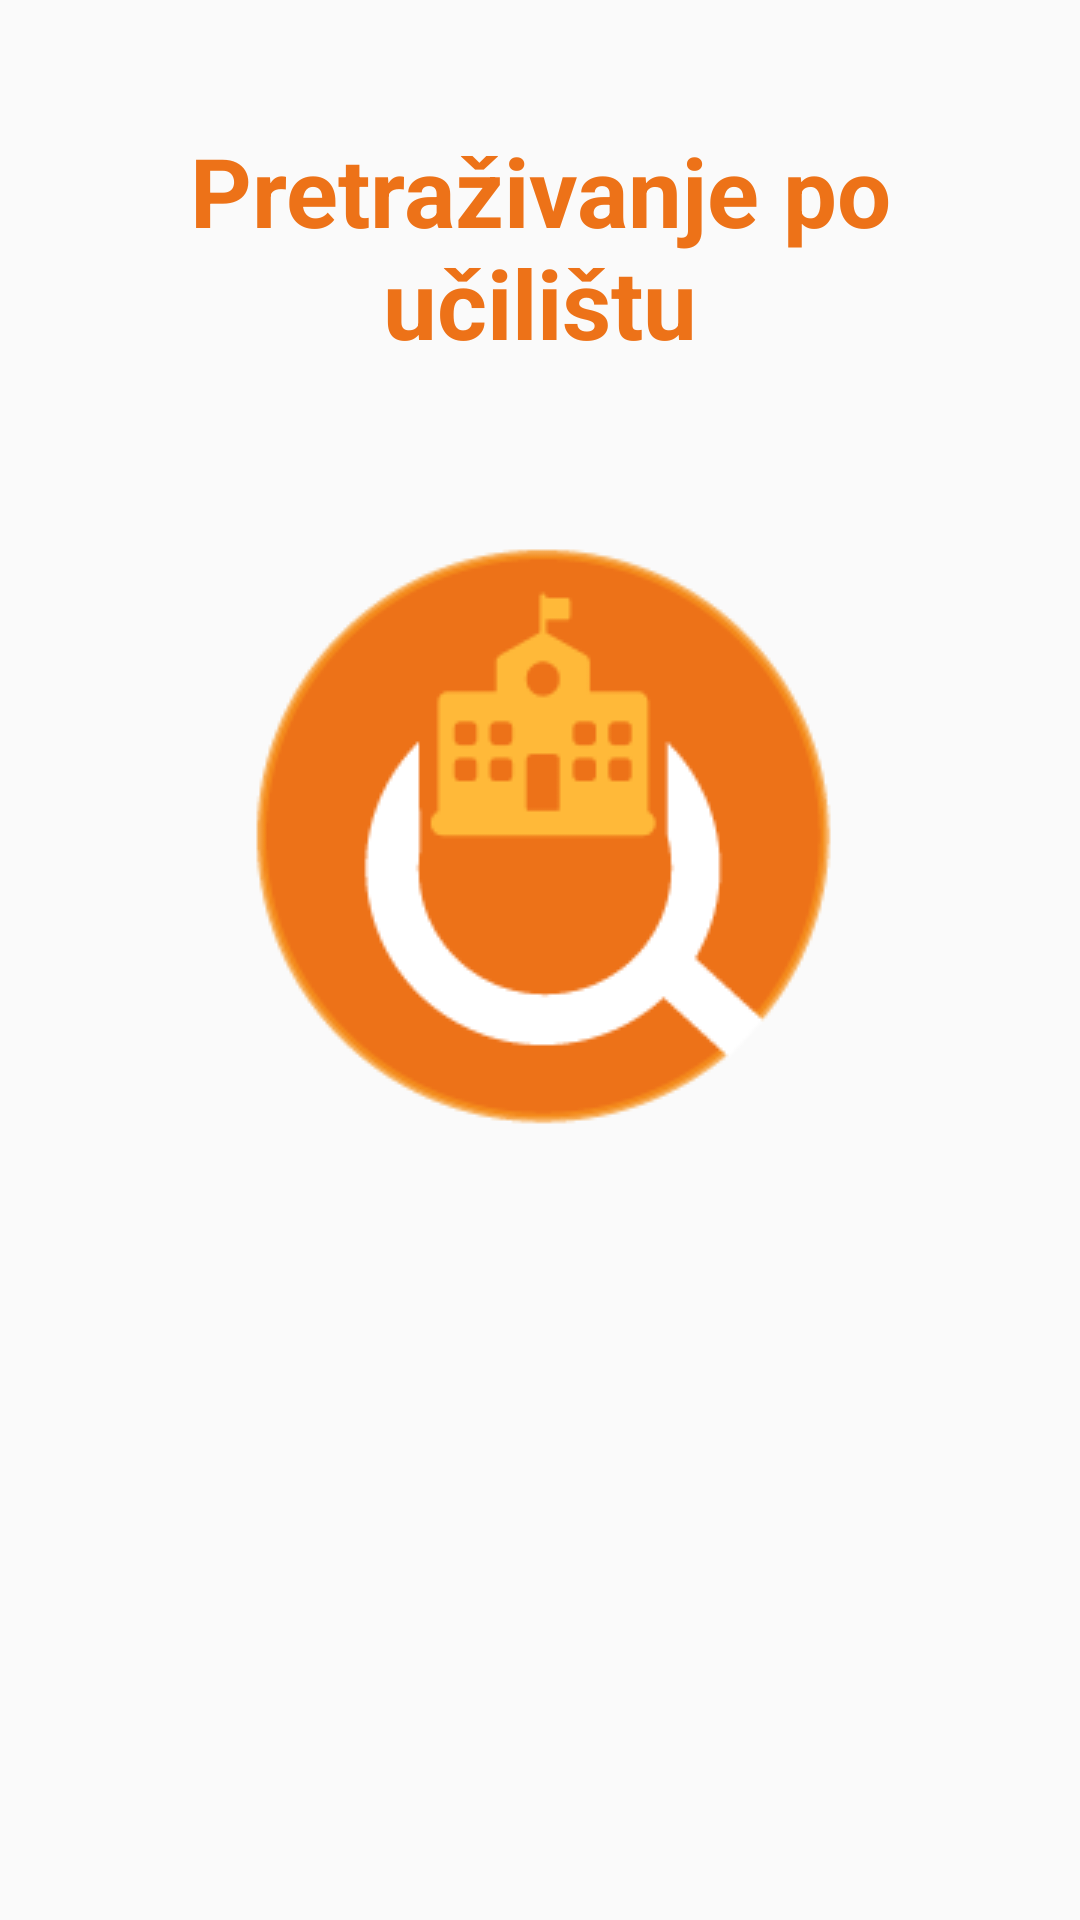

The Android layout XML behind this screen, and the referenced resources:
<!-- AndroidManifest.xml: application theme AppTheme -->
<!-- res/layout/fragment_uciliste.xml -->
<RelativeLayout xmlns:android="http://schemas.android.com/apk/res/android"
    xmlns:tools="http://schemas.android.com/tools"
    android:layout_width="match_parent"
    android:layout_height="match_parent" >

    <ImageButton
        android:id="@+id/uciliste_button"
        android:layout_width="99pt"
        android:layout_height="97pt"
        android:src="@drawable/button3"
        android:layout_marginTop="54dp"
        android:layout_below="@+id/textView"
        android:layout_centerHorizontal="true"
        android:background="@null" />

    <TextView
        android:id="@+id/textView"
        android:layout_width="179pt"
        android:layout_height="wrap_content"
        android:text="@string/fragment_uciliste"
        android:typeface="sans"
        android:textAppearance="?android:attr/textAppearanceLarge"
        android:textAlignment="center"
        android:layout_marginTop="42dp"
        android:textSize="32sp"
        android:textStyle="bold"
        android:textColor="#ED7218"
        android:layout_alignParentTop="true"
        android:layout_alignParentLeft="true"
        android:layout_alignParentStart="true" />

</RelativeLayout>
<!-- resources referenced by this layout -->
<resources>
  <!-- drawable button3: png bitmap (drawable, 10155 bytes) -->
  <string name="fragment_uciliste">Pretraživanje po\nučilištu</string>
  <style name="AppTheme" parent="Theme.AppCompat.Light.NoActionBar">
          
          <item name="colorPrimary">@color/colorPrimary</item>
          <item name="colorPrimaryDark">@color/colorPrimaryDark</item>
          <item name="colorAccent">@color/colorAccent</item>
          <item name="windowActionBar">false</item>
          <item name="windowNoTitle">true</item>
      </style>
  <color name="colorPrimary">#ED7218</color>
  <color name="colorPrimaryDark">#BC5408</color>
  <color name="colorAccent">#ED7218</color>
</resources>
